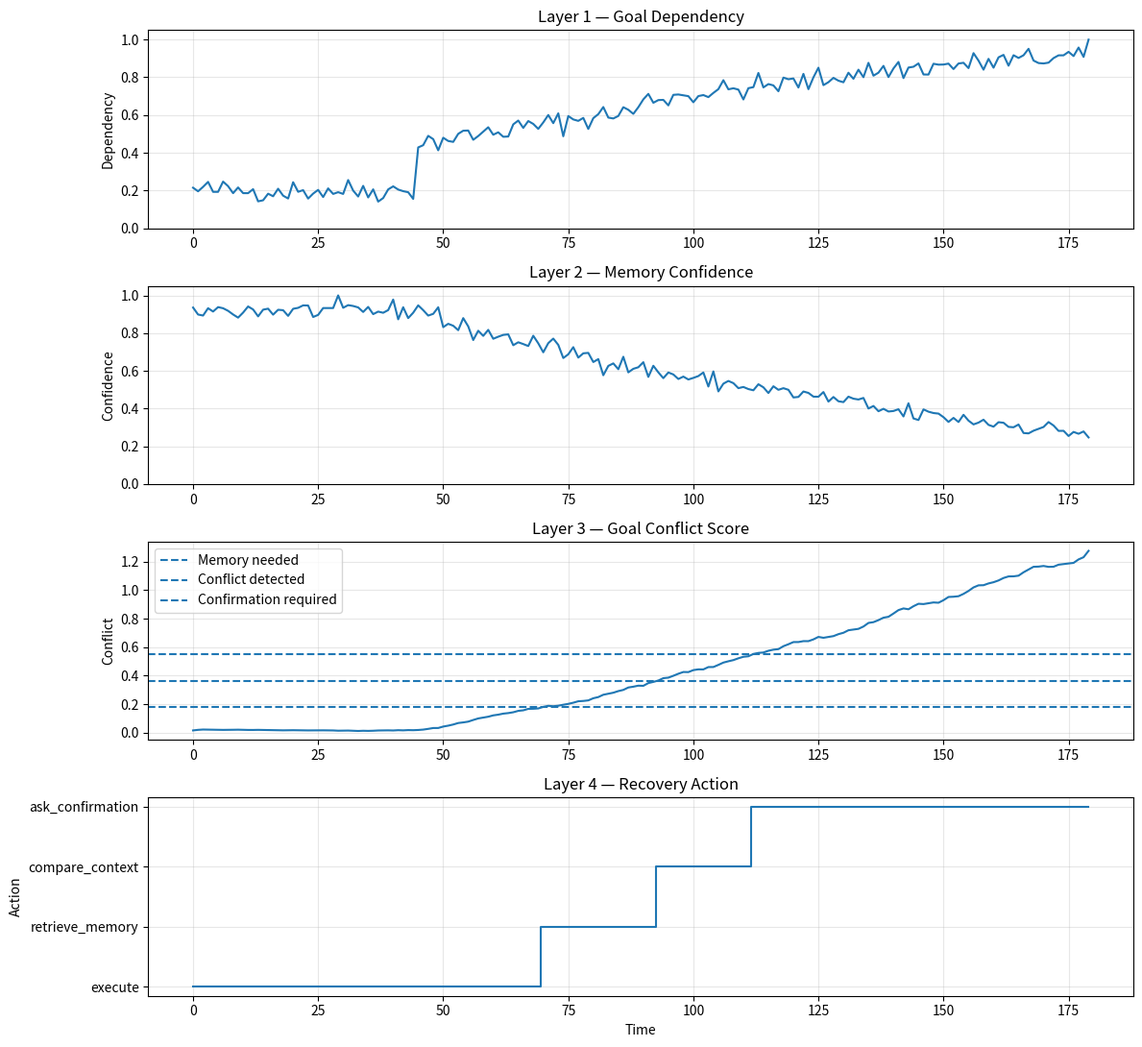

Reproduce this figure in Python.
"""
BIT-X6.4 v0.1 — Goal Conflict Recovery
Author: Bùi Quang Trịnh (Vietnam)
Framework: Boundary Information Theory (BIT)

Purpose:
This script simulates goal conflict recovery in an adaptive agent.

It models the case where a user goal depends on memory that may be
missing, delayed, or uncertain.

Outputs:
- goal_conflict_recovery_log.csv
- bit_x6_4_goal_conflict_recovery_output.png
"""

import numpy as np
import pandas as pd
import matplotlib.pyplot as plt


# ------------------------------------------------------------
# 1. Simulation settings
# ------------------------------------------------------------

np.random.seed(42)

N = 180
time = np.arange(N)

MAX_DELAY = 20


# ------------------------------------------------------------
# 2. Simulate goal dependency
# ------------------------------------------------------------

goal_dependency = np.zeros(N)

for t in range(N):
    noise = np.random.normal(0, 0.03)

    if t < 45:
        base = 0.20
    elif t < 90:
        base = 0.45 + 0.004 * (t - 45)
    elif t < 130:
        base = 0.68 + 0.003 * (t - 90)
    else:
        base = 0.82 + 0.002 * (t - 130)

    goal_dependency[t] = np.clip(base + noise, 0.0, 1.0)


# ------------------------------------------------------------
# 3. Simulate memory confidence
# ------------------------------------------------------------

memory_confidence = np.zeros(N)

for t in range(N):
    noise = np.random.normal(0, 0.025)

    if t < 50:
        base = 0.92
    elif t < 95:
        base = 0.85 - 0.006 * (t - 50)
    elif t < 135:
        base = 0.58 - 0.004 * (t - 95)
    else:
        base = 0.40 - 0.003 * (t - 135)

    memory_confidence[t] = np.clip(base + noise, 0.05, 1.0)


# ------------------------------------------------------------
# 4. Simulate temporal delay in memory retrieval
# ------------------------------------------------------------

temporal_delay = np.zeros(N)

for t in range(N):
    noise = np.random.normal(0, 0.8)

    if t < 55:
        base = 3
    elif t < 105:
        base = 5 + 0.12 * (t - 55)
    else:
        base = 11 + 0.10 * (t - 105)

    temporal_delay[t] = np.clip(base + noise, 1, MAX_DELAY)


# ------------------------------------------------------------
# 5. Compute goal conflict score
# ------------------------------------------------------------

delay_factor = 1 + temporal_delay / MAX_DELAY

conflict_score = goal_dependency * (1 - memory_confidence) * delay_factor

# Smooth the conflict score to represent agent-level assessment.
rolling_conflict = (
    pd.Series(conflict_score)
    .rolling(window=8, min_periods=1)
    .mean()
    .values
)


# ------------------------------------------------------------
# 6. Define thresholds
# ------------------------------------------------------------

memory_needed_threshold = 0.18
conflict_detected_threshold = 0.36
confirmation_required_threshold = 0.55


# ------------------------------------------------------------
# 7. Classify recovery state and action
# ------------------------------------------------------------

recovery_state = []
recovery_action = []
action_numeric = []

for value in rolling_conflict:
    if value < memory_needed_threshold:
        recovery_state.append("clear")
        recovery_action.append("execute")
        action_numeric.append(1)

    elif value < conflict_detected_threshold:
        recovery_state.append("memory_needed")
        recovery_action.append("retrieve_memory")
        action_numeric.append(2)

    elif value < confirmation_required_threshold:
        recovery_state.append("conflict_detected")
        recovery_action.append("compare_context")
        action_numeric.append(3)

    else:
        recovery_state.append("confirmation_required")
        recovery_action.append("ask_confirmation")
        action_numeric.append(4)


# ------------------------------------------------------------
# 8. Simulate execution safety
# ------------------------------------------------------------

# Higher value means safer behavior.
# The agent becomes safer when it avoids direct execution under conflict.
execution_safety = np.zeros(N)

for t in range(N):
    if recovery_action[t] == "execute":
        execution_safety[t] = 1.0 - rolling_conflict[t]

    elif recovery_action[t] == "retrieve_memory":
        execution_safety[t] = 0.78

    elif recovery_action[t] == "compare_context":
        execution_safety[t] = 0.86

    else:
        execution_safety[t] = 0.94

execution_safety = np.clip(execution_safety, 0.0, 1.0)


# ------------------------------------------------------------
# 9. Save CSV log
# ------------------------------------------------------------

df = pd.DataFrame({
    "time": time,
    "goal_dependency": goal_dependency,
    "memory_confidence": memory_confidence,
    "temporal_delay": temporal_delay,
    "delay_factor": delay_factor,
    "conflict_score": conflict_score,
    "rolling_conflict": rolling_conflict,
    "recovery_state": recovery_state,
    "recovery_action": recovery_action,
    "action_numeric": action_numeric,
    "execution_safety": execution_safety
})

df.to_csv("goal_conflict_recovery_log.csv", index=False)


# ------------------------------------------------------------
# 10. Print summary
# ------------------------------------------------------------

print("BIT-X6.4 Goal Conflict Recovery simulation completed.")
print("")
print("Summary metrics:")
print(f"Mean goal dependency:       {np.mean(goal_dependency):.4f}")
print(f"Mean memory confidence:     {np.mean(memory_confidence):.4f}")
print(f"Mean temporal delay:        {np.mean(temporal_delay):.4f}")
print(f"Mean conflict score:        {np.mean(rolling_conflict):.4f}")
print(f"Max conflict score:         {np.max(rolling_conflict):.4f}")
print(f"Mean execution safety:      {np.mean(execution_safety):.4f}")
print("")
print("Generated files:")
print("- goal_conflict_recovery_log.csv")
print("- bit_x6_4_goal_conflict_recovery_output.png")


# ------------------------------------------------------------
# 11. Plot four-layer recovery chart
# ------------------------------------------------------------

plt.figure(figsize=(12, 11))

# Layer 1 — Goal dependency
plt.subplot(4, 1, 1)
plt.plot(time, goal_dependency)
plt.title("Layer 1 — Goal Dependency")
plt.ylabel("Dependency")
plt.ylim(0, 1.05)
plt.grid(True, alpha=0.3)

# Layer 2 — Memory confidence
plt.subplot(4, 1, 2)
plt.plot(time, memory_confidence)
plt.title("Layer 2 — Memory Confidence")
plt.ylabel("Confidence")
plt.ylim(0, 1.05)
plt.grid(True, alpha=0.3)

# Layer 3 — Goal conflict score
plt.subplot(4, 1, 3)
plt.plot(time, rolling_conflict)
plt.axhline(memory_needed_threshold, linestyle="--", label="Memory needed")
plt.axhline(conflict_detected_threshold, linestyle="--", label="Conflict detected")
plt.axhline(confirmation_required_threshold, linestyle="--", label="Confirmation required")
plt.title("Layer 3 — Goal Conflict Score")
plt.ylabel("Conflict")
plt.legend()
plt.grid(True, alpha=0.3)

# Layer 4 — Recovery action
plt.subplot(4, 1, 4)
plt.step(time, action_numeric, where="mid")
plt.yticks(
    [1, 2, 3, 4],
    ["execute", "retrieve_memory", "compare_context", "ask_confirmation"]
)
plt.title("Layer 4 — Recovery Action")
plt.xlabel("Time")
plt.ylabel("Action")
plt.grid(True, alpha=0.3)

plt.tight_layout()
plt.savefig("bit_x6_4_goal_conflict_recovery_output.png", dpi=200)
